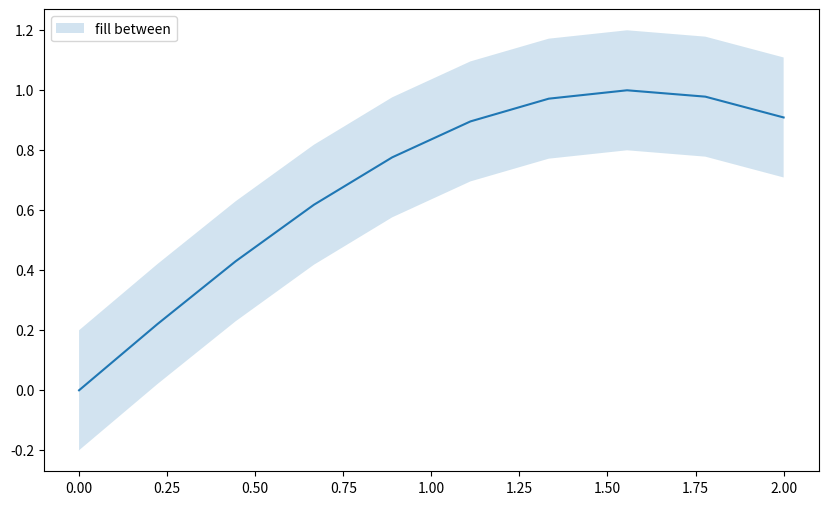

Python code for this plot:
import numpy as np
import matplotlib.pyplot as plt

x = np.linspace(0, 2, 10)
y = np.sin(x)
ylow = y - 0.2
yup = y + 0.2

plt.figure(figsize = (10, 6))
plt.fill_between(x, ylow, yup, alpha =0.2)
plt.plot(x, y)
plt.legend(labels = ["fill between"])
plt.show()
